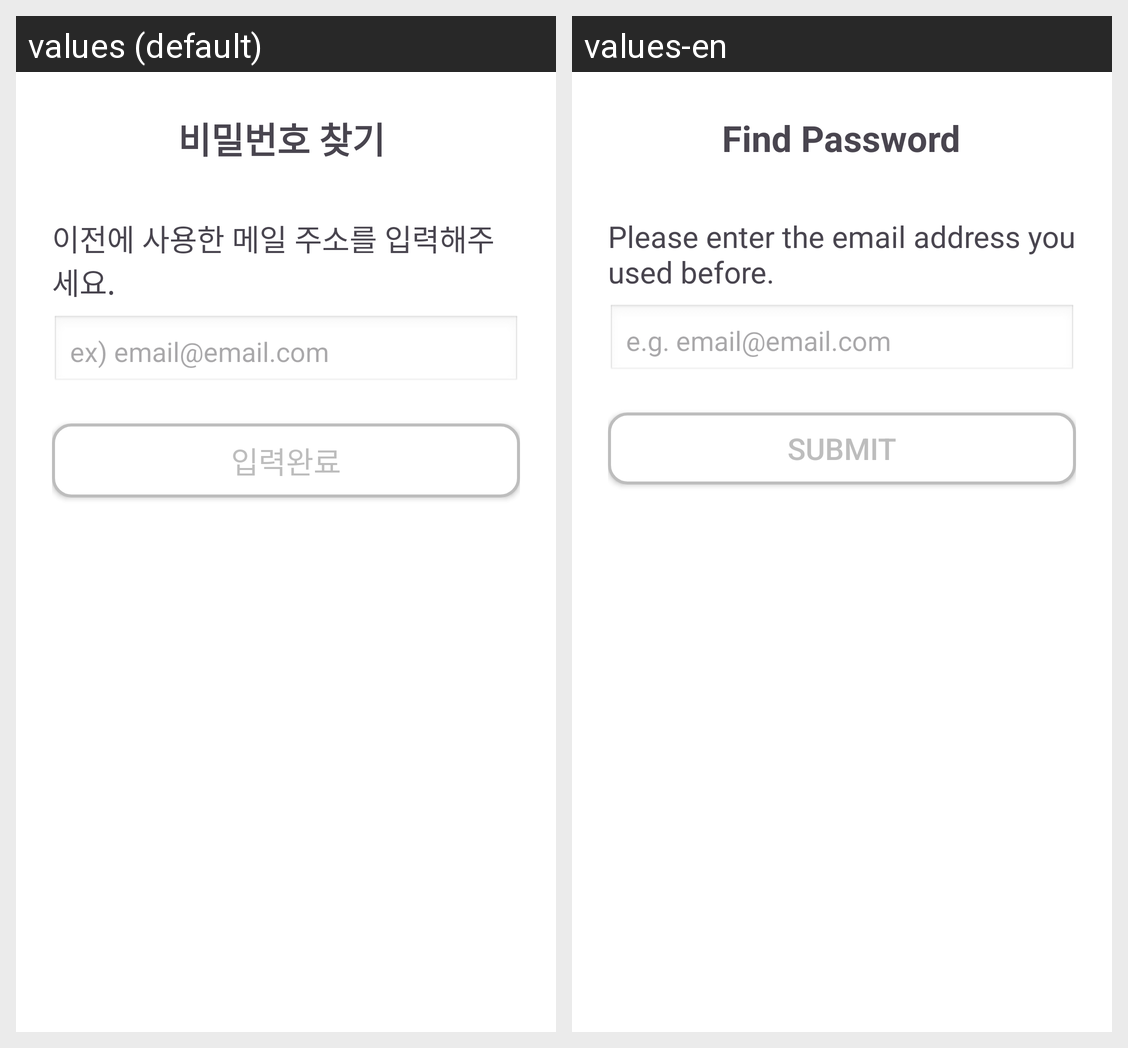

The same Android screen rendered under two of its app's locales, left to right. List the strings drawn on it with the default value and each locale's translation.
Android screen res/layout/activity_findpassword.xml rendered under 2 locales, left to right: values (default), values-en. Device: Nexus 5 (rendered at 1080×1920; each locale shown at half size, 540×960, under a caption strip naming it); theme Theme.A.
Strings drawn on this screen, with the default value and each locale's value (text and hints the layout hard-codes, and strings that could not be matched under every locale, appear in the picture but are not listed):

title_find_password
  values: 비밀번호 찾기
  values-en: Find Password

enter_previous_email_message
  values: 이전에 사용한 메일 주소를 입력해주세요.
  values-en: Please enter the email address you used before.

email_hint
  values: ex) email@email.com
  values-en: e.g. email@email.com

submit_button
  values: 입력완료
  values-en: Submit
